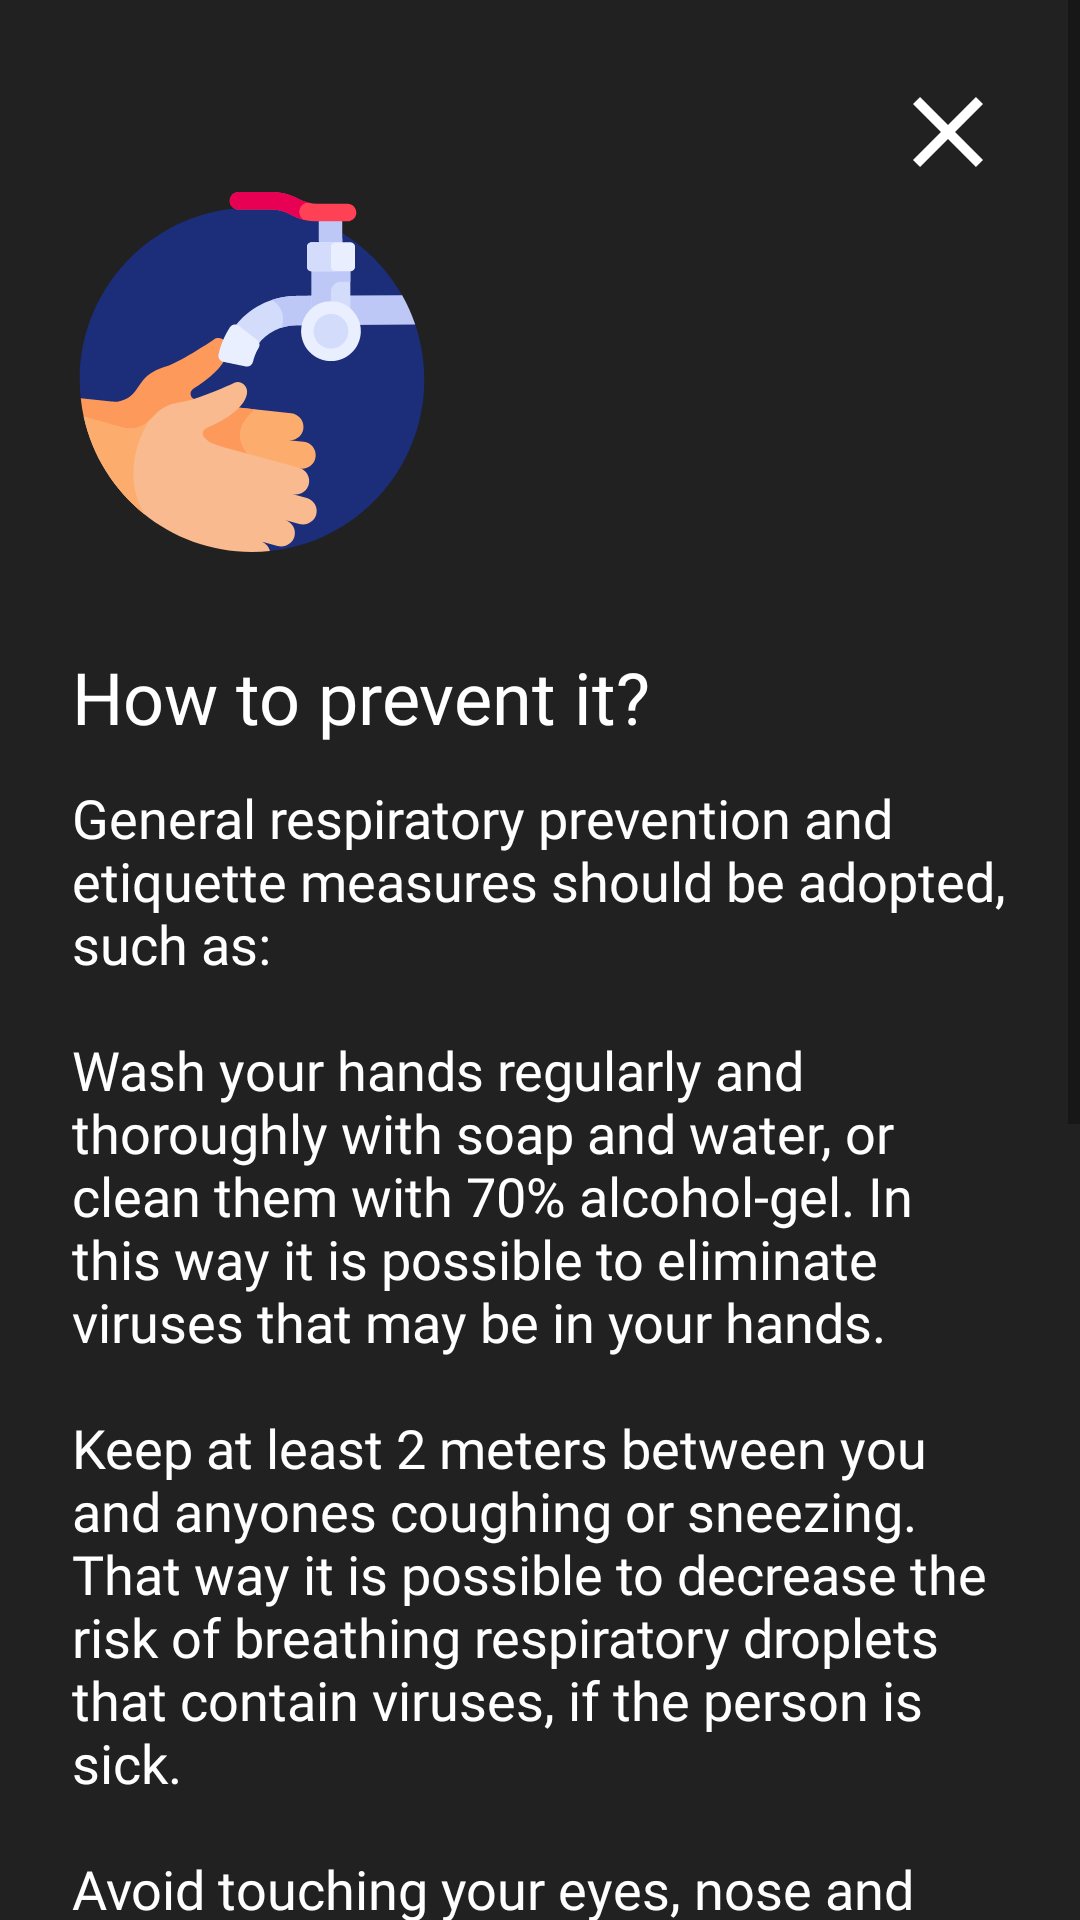

Layout XML and referenced resources for this Android screen:
<!-- AndroidManifest.xml: application theme AppTheme -->
<!-- res/layout/fragment_prevent_detail.xml -->
<?xml version="1.0" encoding="utf-8"?>
<androidx.constraintlayout.widget.ConstraintLayout xmlns:android="http://schemas.android.com/apk/res/android"
    xmlns:app="http://schemas.android.com/apk/res-auto"
    xmlns:tools="http://schemas.android.com/tools"
    android:layout_width="match_parent"
    android:layout_height="match_parent"
    android:background="@color/gray_extra_dark">

    <ScrollView
        android:layout_width="0dp"
        android:layout_height="0dp"
        android:fillViewport="true"
        app:layout_constraintBottom_toBottomOf="parent"
        app:layout_constraintEnd_toEndOf="parent"
        app:layout_constraintStart_toStartOf="parent"
        app:layout_constraintTop_toTopOf="parent">

        <androidx.constraintlayout.widget.ConstraintLayout
            android:layout_width="match_parent"
            android:layout_height="wrap_content"
            android:paddingBottom="@dimen/spacing_lg">

            <androidx.appcompat.widget.AppCompatImageView
                android:id="@+id/iconDetail"
                android:layout_width="120dp"
                android:layout_height="120dp"
                android:layout_marginStart="@dimen/spacing_md"
                android:layout_marginTop="@dimen/spacing_xxxxlg"
                app:layout_constraintStart_toStartOf="parent"
                app:layout_constraintTop_toTopOf="parent"
                app:srcCompat="@drawable/ic_hands" />

            <androidx.appcompat.widget.AppCompatImageView
                android:id="@+id/closeImage"
                android:layout_width="40dp"
                android:layout_height="40dp"
                android:layout_marginStart="@dimen/spacing_md"
                android:layout_marginTop="@dimen/spacing_md"
                android:layout_marginEnd="@dimen/spacing_md"
                app:layout_constraintEnd_toEndOf="parent"
                app:layout_constraintTop_toTopOf="parent"
                app:srcCompat="@drawable/ic_close" />

            <TextView
                android:id="@+id/title"
                android:layout_width="match_parent"
                android:layout_height="wrap_content"
                android:layout_marginStart="@dimen/spacing_md"
                android:layout_marginEnd="@dimen/spacing_md"
                android:layout_marginTop="@dimen/spacing_lg"
                android:fontFamily="@font/nunito_sans_extrabold"
                android:text="@string/how_prevent"
                android:textColor="@color/white"
                android:textSize="@dimen/text_size_md"
                app:fontFamily="@font/nunito_sans_extrabold"
                app:layout_constraintTop_toBottomOf="@+id/iconDetail"
                tools:layout_editor_absoluteX="24dp" />

            <TextView
                android:id="@+id/subtitle"
                android:layout_width="match_parent"
                android:layout_height="wrap_content"
                android:layout_marginTop="@dimen/spacing_xs"
                android:layout_marginStart="@dimen/spacing_md"
                android:layout_marginEnd="@dimen/spacing_md"
                android:fontFamily="@font/nunito_sans_semibold"
                android:text="@string/prevent_detail"
                android:textColor="@color/white"
                android:textSize="@dimen/text_size_ssm"
                app:fontFamily="@font/nunito_sans_semibold"
                app:layout_constraintTop_toBottomOf="@+id/title"
                tools:layout_editor_absoluteX="24dp" />

        </androidx.constraintlayout.widget.ConstraintLayout>

    </ScrollView>

</androidx.constraintlayout.widget.ConstraintLayout>
<!-- resources referenced by this layout -->
<resources>
  <color name="gray_extra_dark">#212121</color>
  <color name="white">#FFFFFF</color>
  <dimen name="spacing_lg">32dp</dimen>
  <dimen name="spacing_md">24dp</dimen>
  <dimen name="spacing_xs">12dp</dimen>
  <dimen name="spacing_xxxxlg">64dp</dimen>
  <dimen name="text_size_md">24sp</dimen>
  <dimen name="text_size_ssm">18sp</dimen>
  <!-- drawable ic_close (drawable) -->
  <vector xmlns:android="http://schemas.android.com/apk/res/android"
      android:width="24dp"
      android:height="24dp"
      android:viewportWidth="24"
      android:viewportHeight="24">
    <path
        android:fillColor="#FFFFFFFF"
        android:pathData="M19,6.41L17.59,5L12,10.59L6.41,5L5,6.41L10.59,12L5,17.59L6.41,19L12,13.41L17.59,19L19,17.59L13.41,12L19,6.41Z"/>
  </vector>
  <!-- drawable ic_hands: vector/xml drawable (drawable, 6596 chars, omitted) -->
  <string name="how_prevent">How to prevent it?</string>
  <string name="prevent_detail">General respiratory prevention and etiquette measures should be adopted, such as:\n\nWash your hands regularly and thoroughly with soap and water, or clean them with 70% alcohol-gel. In this way it is possible to eliminate viruses that may be in your hands.\n\nKeep at least 2 meters between you and anyones coughing or sneezing. That way it is possible to decrease the risk of breathing respiratory droplets that contain viruses, if the person is sick.\n\nAvoid touching your eyes, nose and mouth with your unwashed hands. This way, it is possible to prevent contaminated hands from transfering viruses to the eyes, nose or mouth, making you sick.\n\nMake sure that you the people around you practice good breathing etiquette. This means covering your mouth and nose with your forearm or with a dispose of the used tissue immediately. That way you protect people around you from viruses like colds, flu and COVID-19.\n\nMaintain well ventilated environments and avoid sharing personal items, with cutlery, plates, glasses or bottles. This helps to prevent the spread of respiratory diseases.</string>
  <style name="AppTheme" parent="Theme.AppCompat.Light.NoActionBar">
          
          <item name="colorPrimary">@color/colorPrimary</item>
          <item name="colorPrimaryDark">@color/colorPrimaryDark</item>
          <item name="colorAccent">@color/colorAccent</item>
          <item name="android:windowBackground">@color/black</item>
      </style>
  <color name="colorPrimary">#555656</color>
  <color name="colorPrimaryDark">#000000</color>
  <color name="colorAccent">#FFC000</color>
  <color name="black">#000000</color>
</resources>
